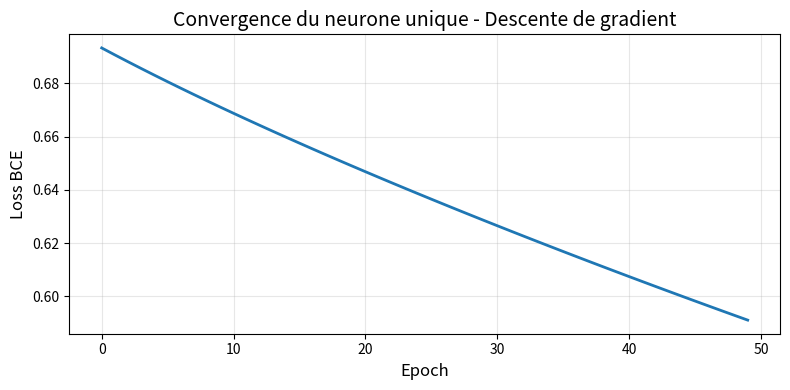

Write Python code to recreate this figure.
import numpy as np
import matplotlib
matplotlib.use('Agg')
import matplotlib.pyplot as plt

X = np.array([[0.2, 0.1], [0.8, 0.9], [0.3, 0.7], [0.9, 0.2]])
y = np.array([0, 1, 1, 0])

def sigmoid(x):
    return 1 / (1 + np.exp(-x))

def compute_loss(y_true, y_pred):
    y_pred = np.clip(y_pred, 1e-7, 1 - 1e-7)
    return -np.mean(y_true * np.log(y_pred) + (1 - y_true) * np.log(1 - y_pred))

np.random.seed(42)
w = np.random.randn(2) * 0.01
b = 0.0

learning_rate = 0.1
n_epochs = 50
losses = []

print("=" * 70)
print("PHASE 2 : DESCENTE DE GRADIENT MANUELLE")
print("=" * 70)
print(f"Learning rate : {learning_rate}")
print(f"Poids initiaux : {w.round(4)}, biais : {b:.4f}")
print("=" * 70)

for epoch in range(n_epochs):
    z = np.dot(X, w) + b
    y_pred = sigmoid(z)
    loss = compute_loss(y, y_pred)
    losses.append(loss)
    
    error = y_pred - y
    dw = np.dot(X.T, error) / len(y)
    db = np.mean(error)
    
    w = w - learning_rate * dw
    b = b - learning_rate * db
    
    if epoch % 10 == 0:
        print(f"Epoch {epoch:3d} | Loss: {loss:.4f} | w: {w.round(3)} | b: {b:.3f}")

print("=" * 70)
print(f"Loss initiale : {losses[0]:.4f}")
print(f"Loss finale : {losses[-1]:.4f}")
print(f"Amélioration : {losses[0] - losses[-1]:.4f}")
print(f"Poids finaux : {w.round(4)}, biais : {b:.4f}")
print("=" * 70)

plt.figure(figsize=(8, 4))
plt.plot(losses, linewidth=2, color='#1f77b4')
plt.xlabel("Epoch", fontsize=12)
plt.ylabel("Loss BCE", fontsize=12)
plt.title("Convergence du neurone unique - Descente de gradient", fontsize=14)
plt.grid(True, alpha=0.3)
plt.tight_layout()
plt.savefig("phase2_loss_curve.png", dpi=100, bbox_inches='tight')
print(f"\nCourbe sauvegardée : phase2_loss_curve.png")

print("\n" + "=" * 70)
print("PRÉDICTIONS FINALES")
print("=" * 70)
z_final = np.dot(X, w) + b
y_pred_final = sigmoid(z_final)

for i, (x, y_true, y_p) in enumerate(zip(X, y, y_pred_final)):
    print(f"Exemple {i}: input={x}, label={y_true}, pred={y_p:.4f}")
